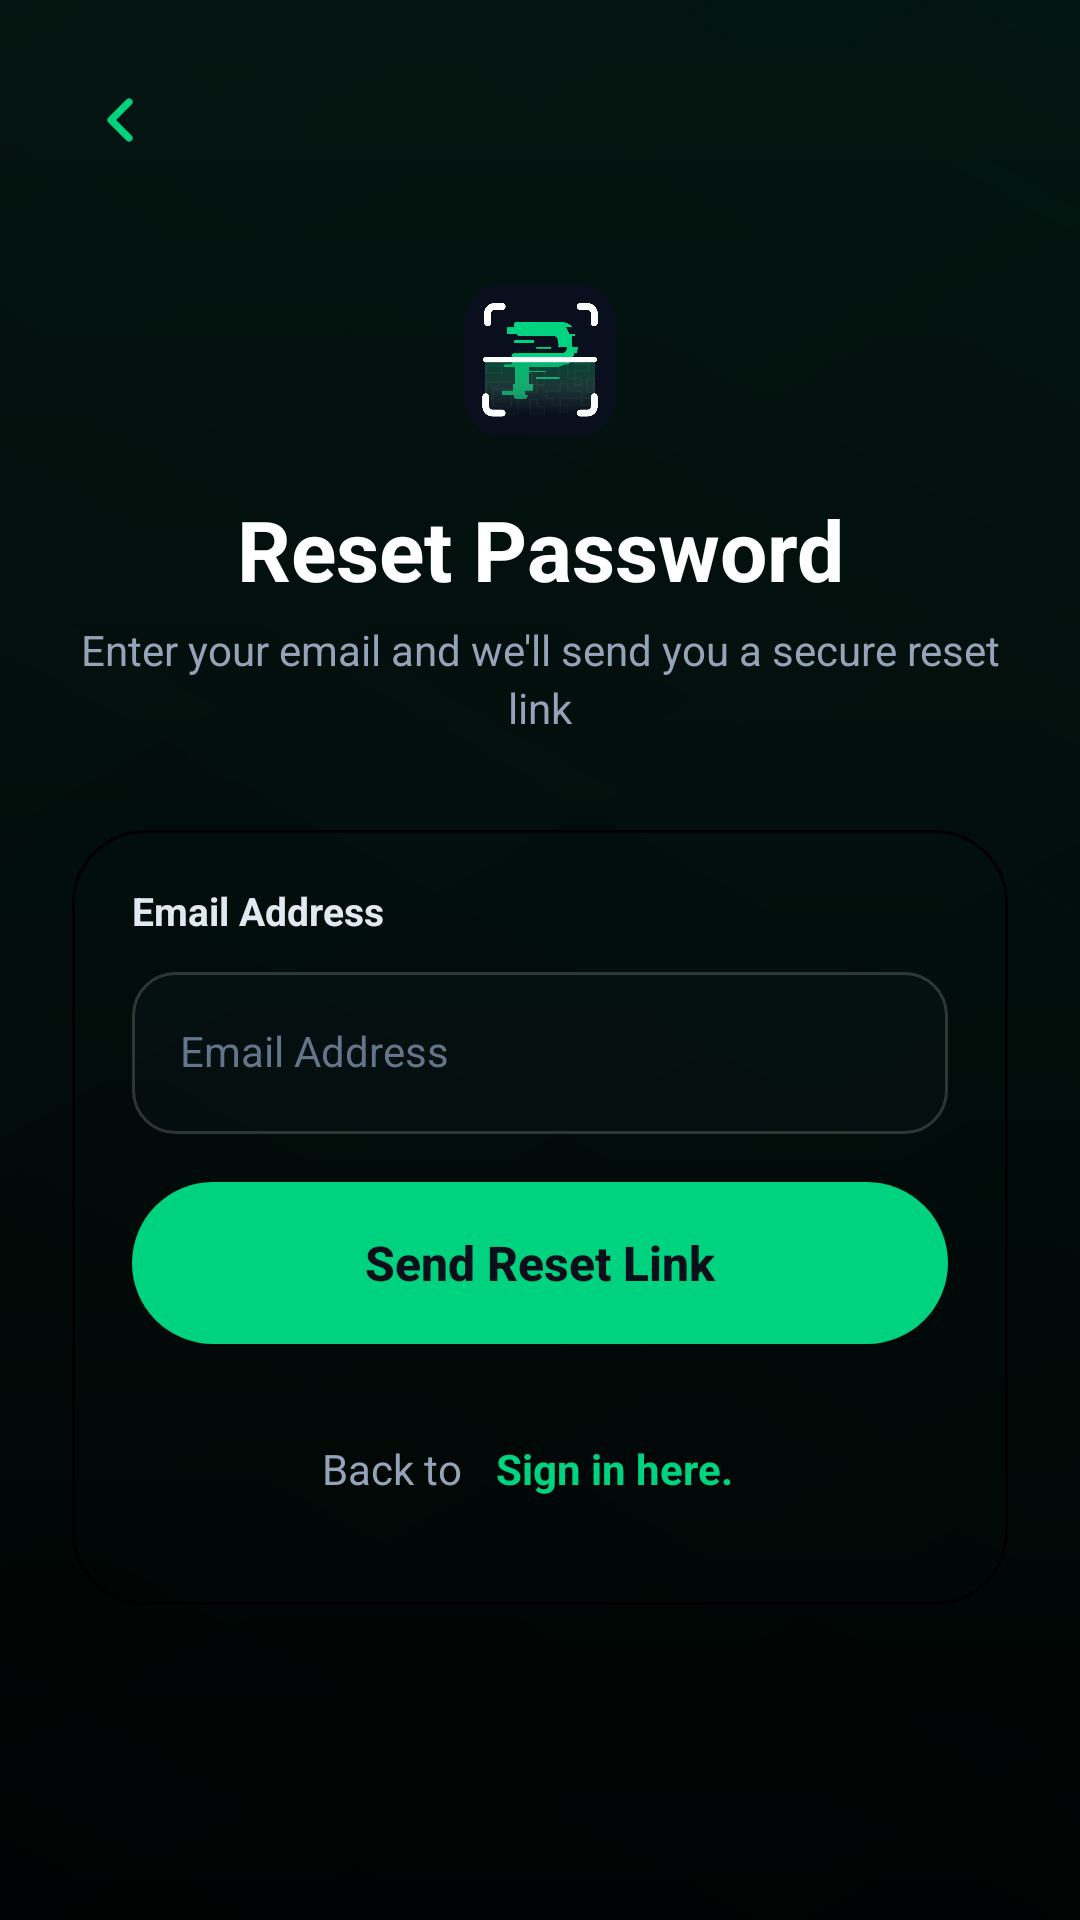

Write the Android layout XML for this screen, with the resource values it uses.
<!-- AndroidManifest.xml: activity theme Theme.PawnScan -->
<!-- res/layout/activity_forgot_password.xml -->
<?xml version="1.0" encoding="utf-8"?>
<androidx.constraintlayout.widget.ConstraintLayout xmlns:android="http://schemas.android.com/apk/res/android"
    xmlns:app="http://schemas.android.com/apk/res-auto"
    xmlns:tools="http://schemas.android.com/tools"
    android:layout_width="match_parent"
    android:layout_height="match_parent"
    android:background="@drawable/bg_screen_gradient"
    tools:context=".features.auth.ForgotPasswordActivity">

    <ImageButton
        android:id="@+id/back_button"
        android:layout_width="48dp"
        android:layout_height="48dp"
        android:layout_marginStart="16dp"
        android:layout_marginTop="16dp"
        android:background="?attr/selectableItemBackgroundBorderless"
        android:contentDescription="@android:string/cancel"
        android:padding="12dp"
        android:src="@drawable/ic_arrow_back"
        app:layout_constraintStart_toStartOf="parent"
        app:layout_constraintTop_toTopOf="parent" />

    <ScrollView
        android:layout_width="match_parent"
        android:layout_height="0dp"
        android:clipToPadding="false"
        android:fillViewport="true"
        app:layout_constraintBottom_toBottomOf="parent"
        app:layout_constraintTop_toBottomOf="@id/back_button">

        <LinearLayout
            android:layout_width="match_parent"
            android:layout_height="wrap_content"
            android:gravity="center_horizontal"
            android:orientation="vertical"
            android:padding="24dp">

            <ImageView
                android:layout_width="64dp"
                android:layout_height="64dp"
                android:layout_marginBottom="16dp"
                android:src="@drawable/ic_logo"
                android:contentDescription="@string/app_name" />

            <TextView
                android:layout_width="match_parent"
                android:layout_height="wrap_content"
                android:gravity="center"
                android:includeFontPadding="false"
                android:text="@string/forgot_password_title"
                android:textColor="@color/text_white"
                android:textSize="28sp"
                android:textStyle="bold" />

            <TextView
                android:layout_width="match_parent"
                android:layout_height="wrap_content"
                android:layout_marginTop="8dp"
                android:gravity="center"
                android:includeFontPadding="false"
                android:lineSpacingExtra="3dp"
                android:text="@string/forgot_password_subtitle"
                android:textColor="@color/text_muted_gray"
                android:textSize="14sp" />

            <LinearLayout
                android:layout_width="match_parent"
                android:layout_height="wrap_content"
                android:layout_marginTop="32dp"
                android:background="@drawable/bg_auth_card"
                android:orientation="vertical"
                android:padding="20dp">

                <TextView
                    android:layout_width="match_parent"
                    android:layout_height="wrap_content"
                    android:layout_marginBottom="12dp"
                    android:includeFontPadding="false"
                    android:text="@string/forgot_password_email_label"
                    android:textColor="@color/text_light_gray"
                    android:textSize="13sp"
                    android:textStyle="bold" />

                <EditText
                    android:id="@+id/email_input"
                    android:layout_width="match_parent"
                    android:layout_height="54dp"
                    android:layout_marginBottom="16dp"
                    android:background="@drawable/input_field_background"
                    android:hint="@string/login_email_hint"
                    android:includeFontPadding="false"
                    android:inputType="textEmailAddress"
                    android:paddingStart="16dp"
                    android:paddingEnd="16dp"
                    android:textColor="@color/text_white"
                    android:textColorHint="@color/text_placeholder"
                    android:textSize="14sp" />

                <TextView
                    android:id="@+id/status_message"
                    android:layout_width="match_parent"
                    android:layout_height="wrap_content"
                    android:layout_marginBottom="16dp"
                    android:background="@drawable/bg_mobile_feature_card"
                    android:padding="12dp"
                    android:textSize="12sp"
                    android:visibility="gone" />

                <Button
                    android:id="@+id/btn_send_reset"
                    android:layout_width="match_parent"
                    android:layout_height="54dp"
                    android:background="@drawable/button_rounded_pill_green"
                    android:gravity="center"
                    android:stateListAnimator="@null"
                    android:text="@string/forgot_password_send_button"
                    android:textAllCaps="false"
                    android:textColor="@color/bg_main_dark"
                    android:textSize="16sp"
                    android:textStyle="bold" />

                <LinearLayout
                    android:layout_width="match_parent"
                    android:layout_height="wrap_content"
                    android:layout_marginTop="24dp"
                    android:gravity="center"
                    android:orientation="horizontal"
                    android:paddingBottom="8dp">

                    <TextView
                        android:layout_width="wrap_content"
                        android:layout_height="wrap_content"
                        android:text="@string/forgot_password_back_text"
                        android:textColor="@color/text_muted_gray"
                        android:textSize="14sp" />

                    <TextView
                        android:id="@+id/sign_in_link"
                        android:layout_width="wrap_content"
                        android:layout_height="wrap_content"
                        android:background="?attr/selectableItemBackground"
                        android:clickable="true"
                        android:focusable="true"
                        android:padding="8dp"
                        android:text="@string/registration_sign_in_action"
                        android:textColor="@color/brand_green"
                        android:textSize="14sp"
                        android:textStyle="bold" />
                </LinearLayout>
            </LinearLayout>
        </LinearLayout>
    </ScrollView>
</androidx.constraintlayout.widget.ConstraintLayout>
<!-- resources referenced by this layout -->
<resources>
  <color name="bg_main_dark">#0B0F1A</color>
  <color name="brand_green">#00D37F</color>
  <color name="text_light_gray">#E2E8F0</color>
  <color name="text_muted_gray">#94A3B8</color>
  <color name="text_placeholder">#64748B</color>
  <color name="text_white">#FFFFFFFF</color>
  <!-- drawable bg_auth_card (drawable) -->
  <?xml version="1.0" encoding="utf-8"?>
  <shape xmlns:android="http://schemas.android.com/apk/res/android">
      <solid android:color="@color/bg_surface" />
      <corners android:radius="24dp" />
      <stroke
          android:width="1dp"
          android:color="@color/border_soft" />
  </shape>
  <!-- drawable bg_mobile_feature_card (drawable) -->
  <?xml version="1.0" encoding="utf-8"?>
  <shape xmlns:android="http://schemas.android.com/apk/res/android">
      <solid android:color="@color/bg_surface_soft" />
      <corners android:radius="20dp" />
      <stroke
          android:width="1dp"
          android:color="@color/border_muted" />
  </shape>
  <!-- drawable button_rounded_pill_green (drawable) -->
  <?xml version="1.0" encoding="utf-8"?>
  <shape xmlns:android="http://schemas.android.com/apk/res/android">
      <solid android:color="@color/brand_green" />
      <corners android:radius="28dp" />
      
      <stroke
          android:width="0dp"
          android:color="@color/brand_green" />
  </shape>
  <!-- drawable ic_arrow_back (drawable) -->
  <?xml version="1.0" encoding="utf-8"?>
  <vector xmlns:android="http://schemas.android.com/apk/res/android"
      android:width="24dp"
      android:height="24dp"
      android:viewportWidth="24"
      android:viewportHeight="24">
      <path
          android:fillColor="@android:color/transparent"
          android:pathData="M15,6L9,12L15,18"
          android:strokeColor="@color/brand_green"
          android:strokeLineCap="round"
          android:strokeLineJoin="round"
          android:strokeWidth="2.4" />
  </vector>
  <!-- drawable input_field_background (drawable) -->
  <?xml version="1.0" encoding="utf-8"?>
  <shape xmlns:android="http://schemas.android.com/apk/res/android">
      <solid android:color="#1A1E293B" />
      <corners android:radius="14dp" />
      <stroke
          android:width="1dp"
          android:color="#2BFFFFFF" />
  </shape>
  <string name="app_name">PawnScan</string>
  <string name="forgot_password_back_text">Back to\u0020</string>
  <string name="forgot_password_email_label">Email Address</string>
  <string name="forgot_password_send_button">Send Reset Link</string>
  <string name="forgot_password_subtitle">Enter your email and we\'ll send you a secure reset link</string>
  <string name="forgot_password_title">Reset Password</string>
  <string name="login_email_hint">Email Address</string>
  <string name="registration_sign_in_action">Sign in here.</string>
  <style name="Theme.PawnScan" parent="Theme.AppCompat.NoActionBar">
          
          <item name="colorPrimary">@color/brand_green</item>
          <item name="colorPrimaryDark">@color/bg_main_dark</item>
          <item name="colorAccent">@color/brand_green</item>
          
          
          <item name="android:windowBackground">@color/bg_main_dark</item>
          
          
          <item name="android:textColorPrimary">@color/text_white</item>
          <item name="android:textColorSecondary">@color/text_muted_gray</item>
          
          
          <item name="android:windowFullscreen">false</item>
          <item name="android:windowDrawsSystemBarBackgrounds">true</item>
          <item name="android:statusBarColor">@color/bg_main_dark</item>
          <item name="android:navigationBarColor">@color/bg_main_dark</item>
          <item name="android:windowLightStatusBar">false</item>
          
          
          <item name="buttonStyle">@style/Widget.AppCompat.Button.Colored</item>
      </style>
  <color name="border_muted">#1E293B</color>
</resources>
